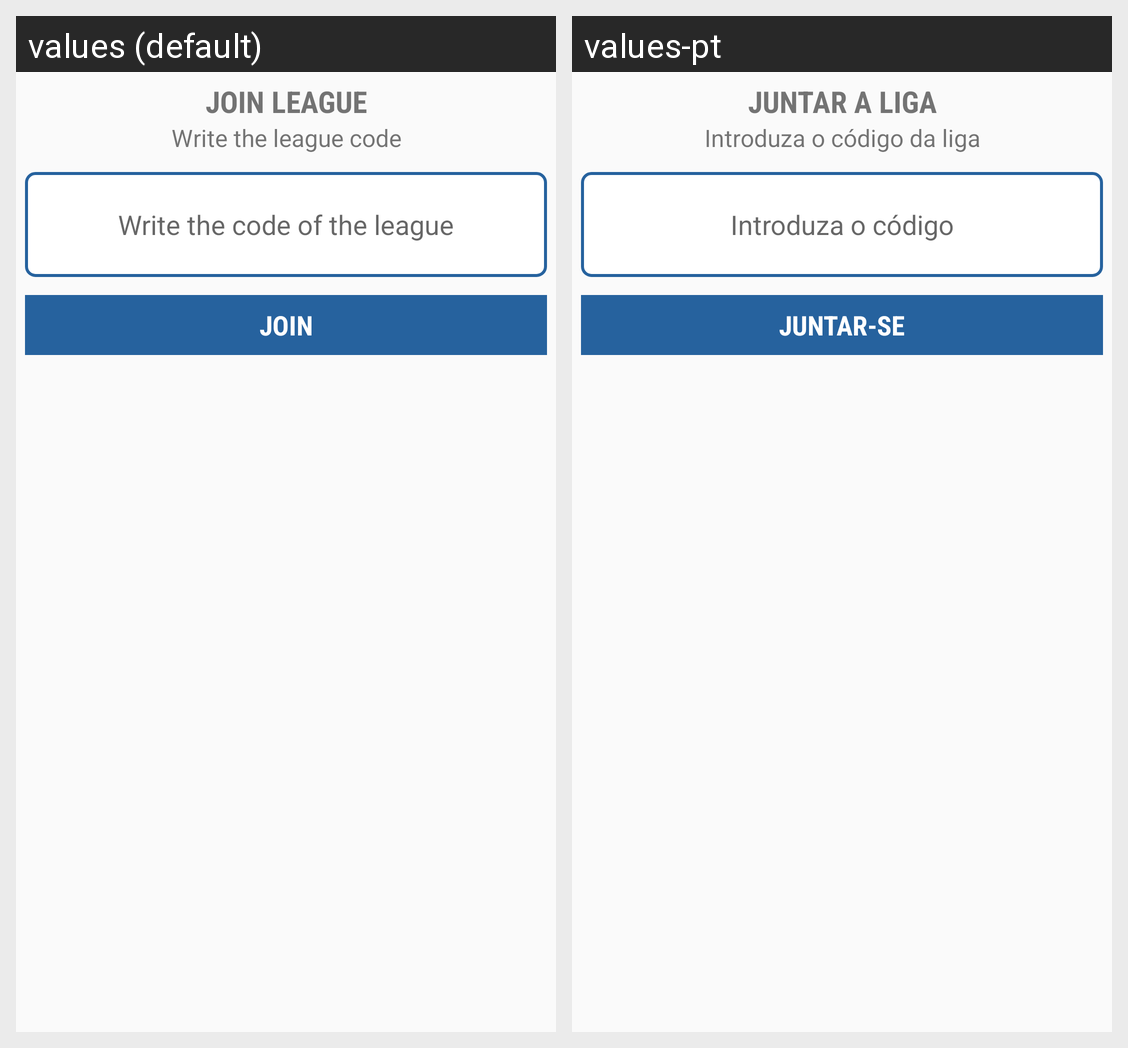

Here is an Android app screen in its default locale and in the app's own translations. Write out the translated-string differences for the strings that appear on this screen.
Android screen res/layout/dialog_join_league.xml rendered under 2 locales, left to right: values (default), values-pt. Device: Nexus 5 (rendered at 1080×1920; each locale shown at half size, 540×960, under a caption strip naming it); theme AppTheme.
Strings drawn on this screen, with the default value and each locale's value (text and hints the layout hard-codes, and strings that could not be matched under every locale, appear in the picture but are not listed):

join_league
  values: Join League
  values-pt: Juntar a Liga

write_the_league_code
  values: Write the league code
  values-pt: Introduza o código da liga

write_the_code_of_the_league
  values: Write the code of the league
  values-pt: Introduza o código

join
  values: Join
  values-pt: Juntar-se
